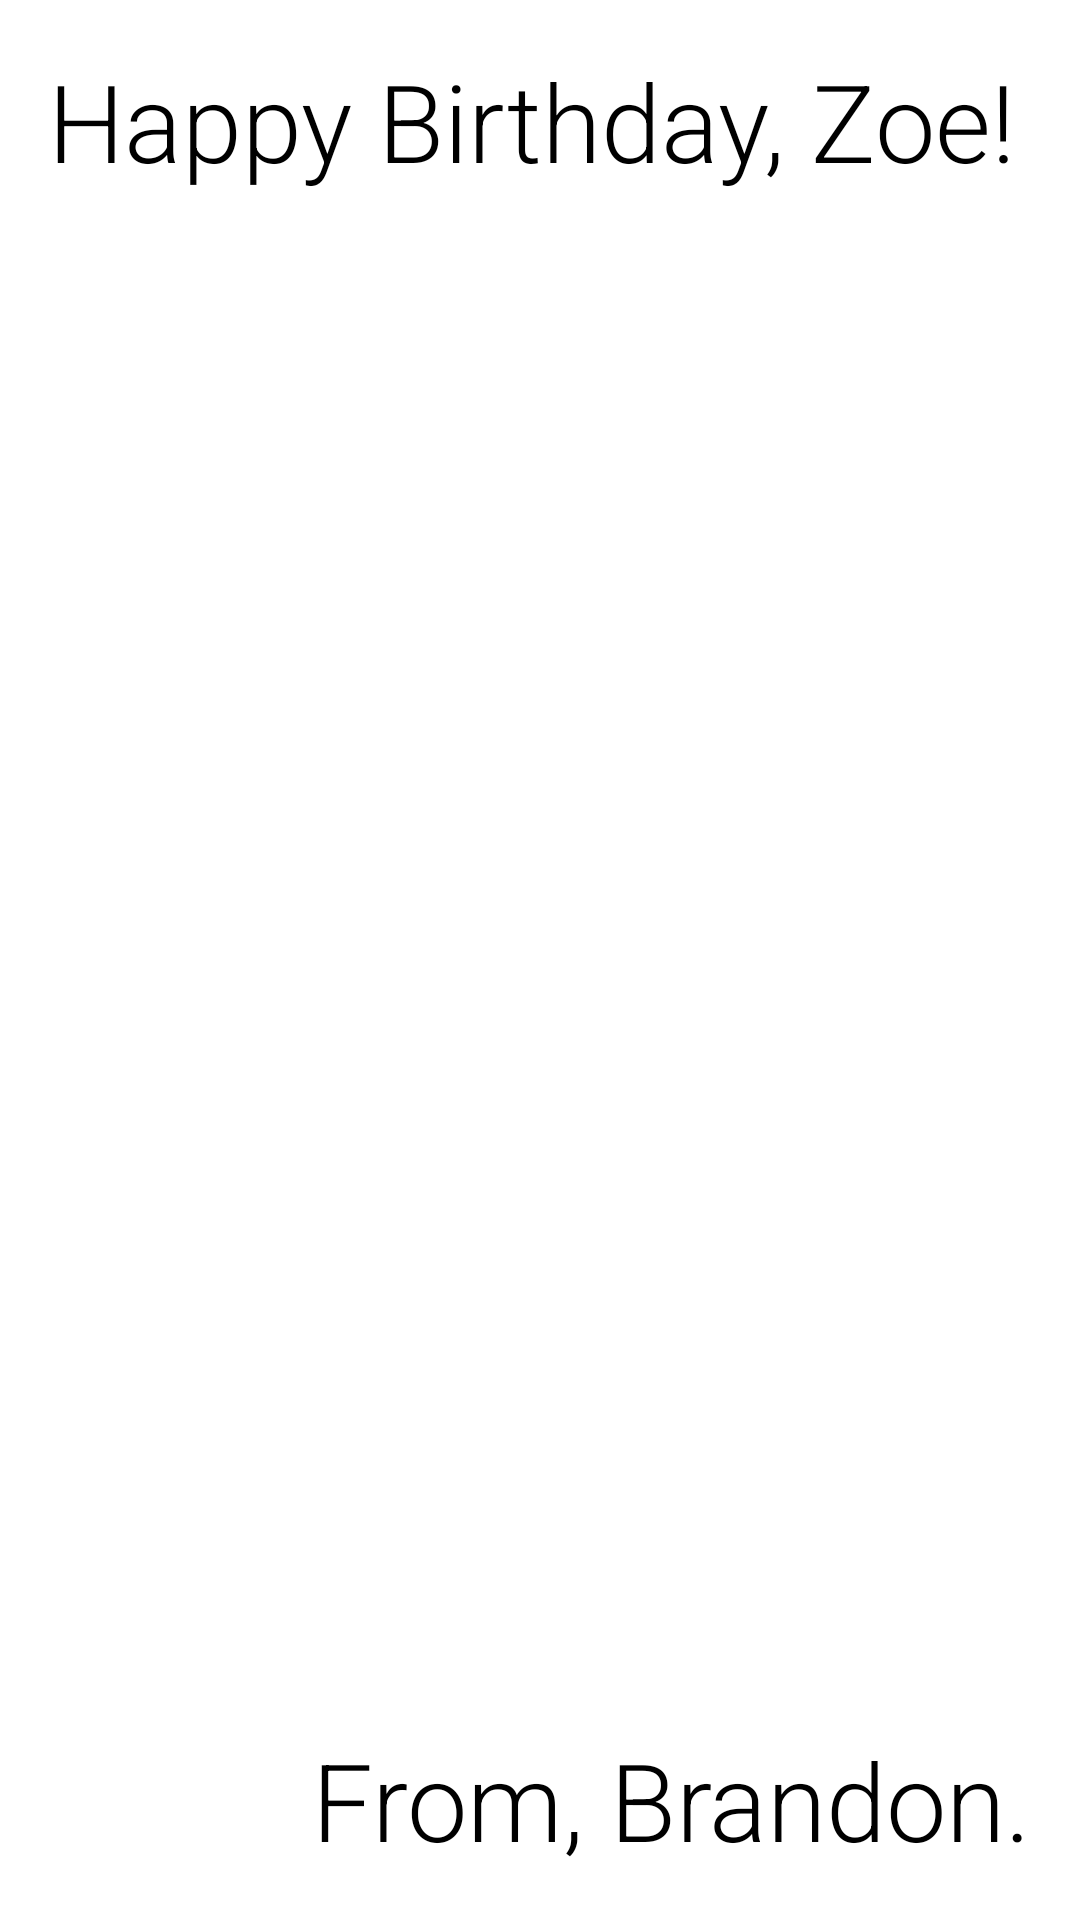

Layout XML and referenced resources for this Android screen:
<!-- AndroidManifest.xml: application theme Theme.KotlinJournal -->
<!-- res/layout/activity_birthday_card.xml -->
<?xml version="1.0" encoding="utf-8"?>
<androidx.constraintlayout.widget.ConstraintLayout xmlns:android="http://schemas.android.com/apk/res/android"
    xmlns:app="http://schemas.android.com/apk/res-auto"
    xmlns:tools="http://schemas.android.com/tools"
    android:layout_width="match_parent"
    android:layout_height="match_parent"
    tools:context=".BirthdayCard">

    <ImageView
        android:id="@+id/imageView"
        android:layout_width="0dp"
        android:layout_height="0dp"
        android:scaleType="centerCrop"
        app:layout_constraintBottom_toBottomOf="parent"
        app:layout_constraintEnd_toEndOf="parent"
        app:layout_constraintStart_toStartOf="parent"
        app:layout_constraintTop_toTopOf="parent"
        app:srcCompat="@drawable/androidparty"
        android:contentDescription="@string/cupcake_background_cd" />

    <TextView
        android:layout_width="wrap_content"
        android:layout_height="wrap_content"
        android:layout_marginTop="16dp"
        android:layout_marginStart="16dp"
        android:fontFamily="sans-serif-light"
        android:text="@string/happy_birthday_zoe"
        android:textColor="@color/black"
        android:textSize="36sp"
        android:typeface="sans"
        app:layout_constraintLeft_toLeftOf="parent"
        app:layout_constraintTop_toTopOf="parent" />

    <TextView
        android:id="@+id/textView"
        android:layout_width="wrap_content"
        android:layout_height="wrap_content"
        android:layout_marginEnd="16dp"
        android:layout_marginBottom="16dp"
        android:fontFamily="sans-serif-light"
        android:text="@string/from_brandon"
        android:textColor="@color/black"
        android:textSize="36sp"
        app:layout_constraintBottom_toBottomOf="parent"
        app:layout_constraintEnd_toEndOf="parent" />

</androidx.constraintlayout.widget.ConstraintLayout>
<!-- resources referenced by this layout -->
<resources>
  <color name="black">#FF000000</color>
  <string name="cupcake_background_cd">Cupcake Background</string>
  <string name="from_brandon">From, Brandon.</string>
  <string name="happy_birthday_zoe">Happy Birthday, Zoe!</string>
  <style name="Theme.KotlinJournal" parent="Theme.MaterialComponents.DayNight.DarkActionBar">
          
          <item name="colorPrimary">@color/green</item>
          <item name="colorPrimaryVariant">@color/green_dark</item>
          <item name="colorOnPrimary">@color/white</item>
          
          <item name="colorSecondary">@color/blue</item>
          <item name="colorSecondaryVariant">@color/blue_dark</item>
          <item name="colorOnSecondary">@color/black</item>
          
          <item name="android:statusBarColor" tools:targetApi="l">?attr/colorPrimaryVariant</item>
  
          
          <item name="textInputStyle">@style/Widget.MaterialComponents.TextInputLayout.OutlinedBox</item>
          <item name="radioButtonStyle">@style/Widget.TipTime.CompoundButton.RadioButton</item>
          <item name="switchStyle">@style/Widget.TipTime.CompoundButton.Switch</item>
      </style>
  <color name="green">#1B5E20</color>
  <color name="green_dark">#003300</color>
  <color name="white">#FFFFFFFF</color>
  <color name="blue">#0288D1</color>
  <color name="blue_dark">#005B9F</color>
  <style name="Widget.TipTime.CompoundButton.RadioButton" parent="Widget.MaterialComponents.CompoundButton.RadioButton">
          <item name="android:paddingStart">8dp</item>
          <item name="android:textAppearance">?attr/textAppearanceBody1</item>
      </style>
  <style name="Widget.TipTime.CompoundButton.Switch" parent="Widget.MaterialComponents.CompoundButton.Switch">
          <item name="android:minHeight">@dimen/min_text_height</item>
          <item name="android:gravity">center_vertical</item>
          <item name="android:textAppearance">?attr/textAppearanceBody1</item>
      </style>
  <dimen name="min_text_height">48dp</dimen>
</resources>
